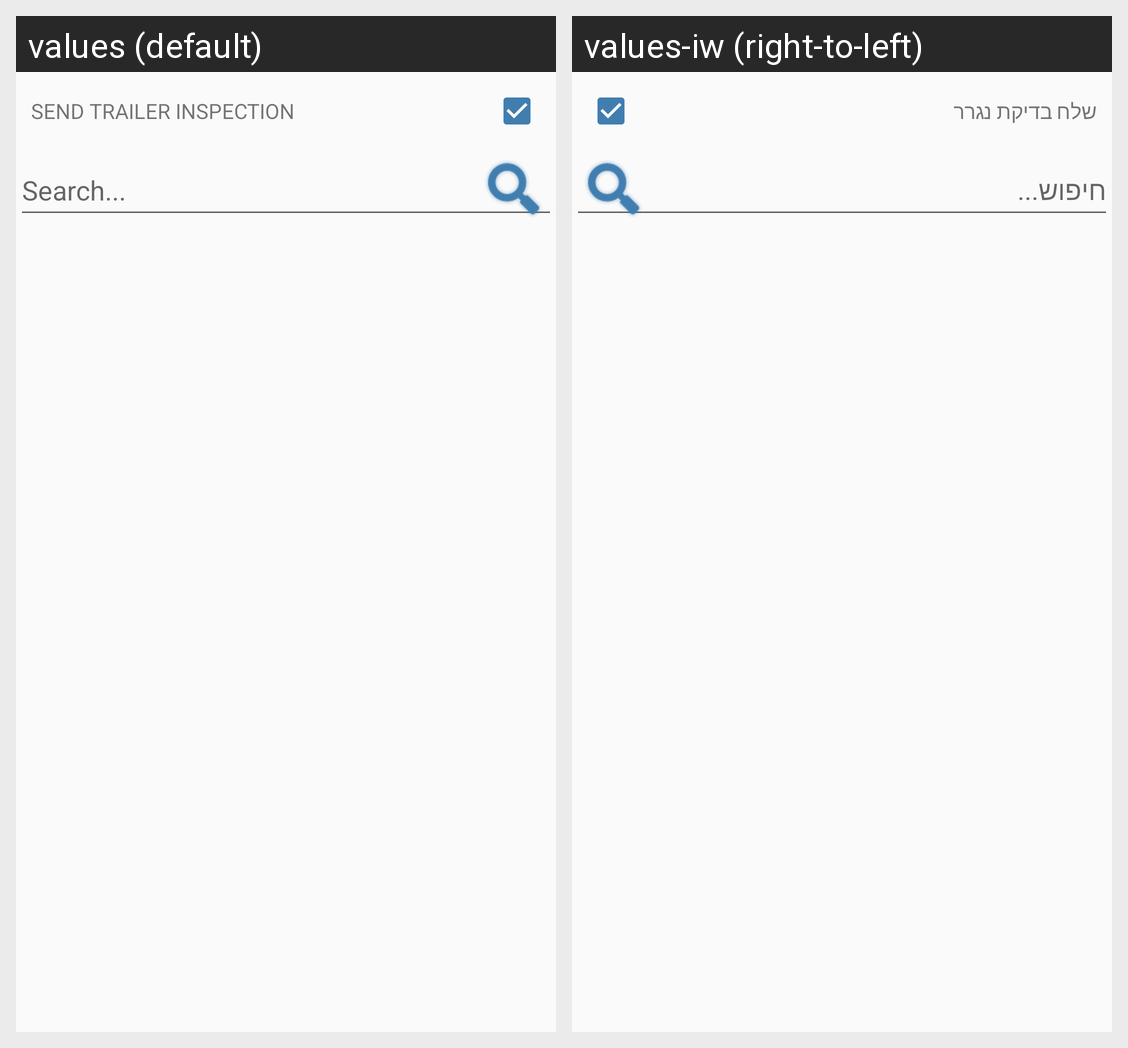

Translations of the strings shown on this Android screen, per locale in the grid:
Android screen res/layout/fragment_trailer_inspection.xml rendered under 2 locales, left to right: values (default), values-iw (right-to-left). Device: Nexus 5 (rendered at 1080×1920; each locale shown at half size, 540×960, under a caption strip naming it); theme AppTheme.
Strings drawn on this screen, with the default value and each locale's value (text and hints the layout hard-codes, and strings that could not be matched under every locale, appear in the picture but are not listed):

trailer_check_desc
  values: SEND TRAILER INSPECTION
  values-iw: שלח בדיקת נגרר

search
  values: Search...
  values-iw: חיפוש...
